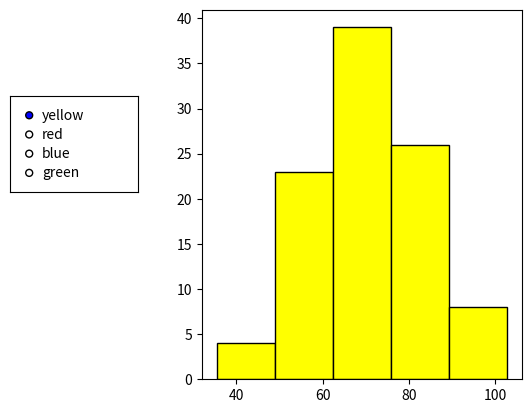

This chart was generated by the following Python code:
import numpy as np
from matplotlib import pyplot as plt
from matplotlib.widgets import RadioButtons

np.random.seed(1)

n = 100
loc = 70
scale =15
x = np.zeros(n)
# 평균 70, 표준편차 15인 정규분포 난수 100개 생성 
x = np.random.normal(loc, scale, size=n)

fig, ax  = plt.subplots()
fig.subplots_adjust(left=0.4)

# 초기 도형(앞서 생성한 100개의 난수에 대해 막대수 5개로 히스토그램 작성)
ax.hist(x, bins = 5, color='yellow', edgecolor='black') 

# RadioButton 생성 
rax = plt.axes([0.1, 0.5, 0.2, 0.2])
radio_button = RadioButtons(rax, ('yellow', 'red', 'blue', 'green'))

def colorfunc(label):
    ax.hist(x, bins = 5, color=label, edgecolor='black')
    plt.draw()
    
radio_button.on_clicked(colorfunc)
plt.show()


